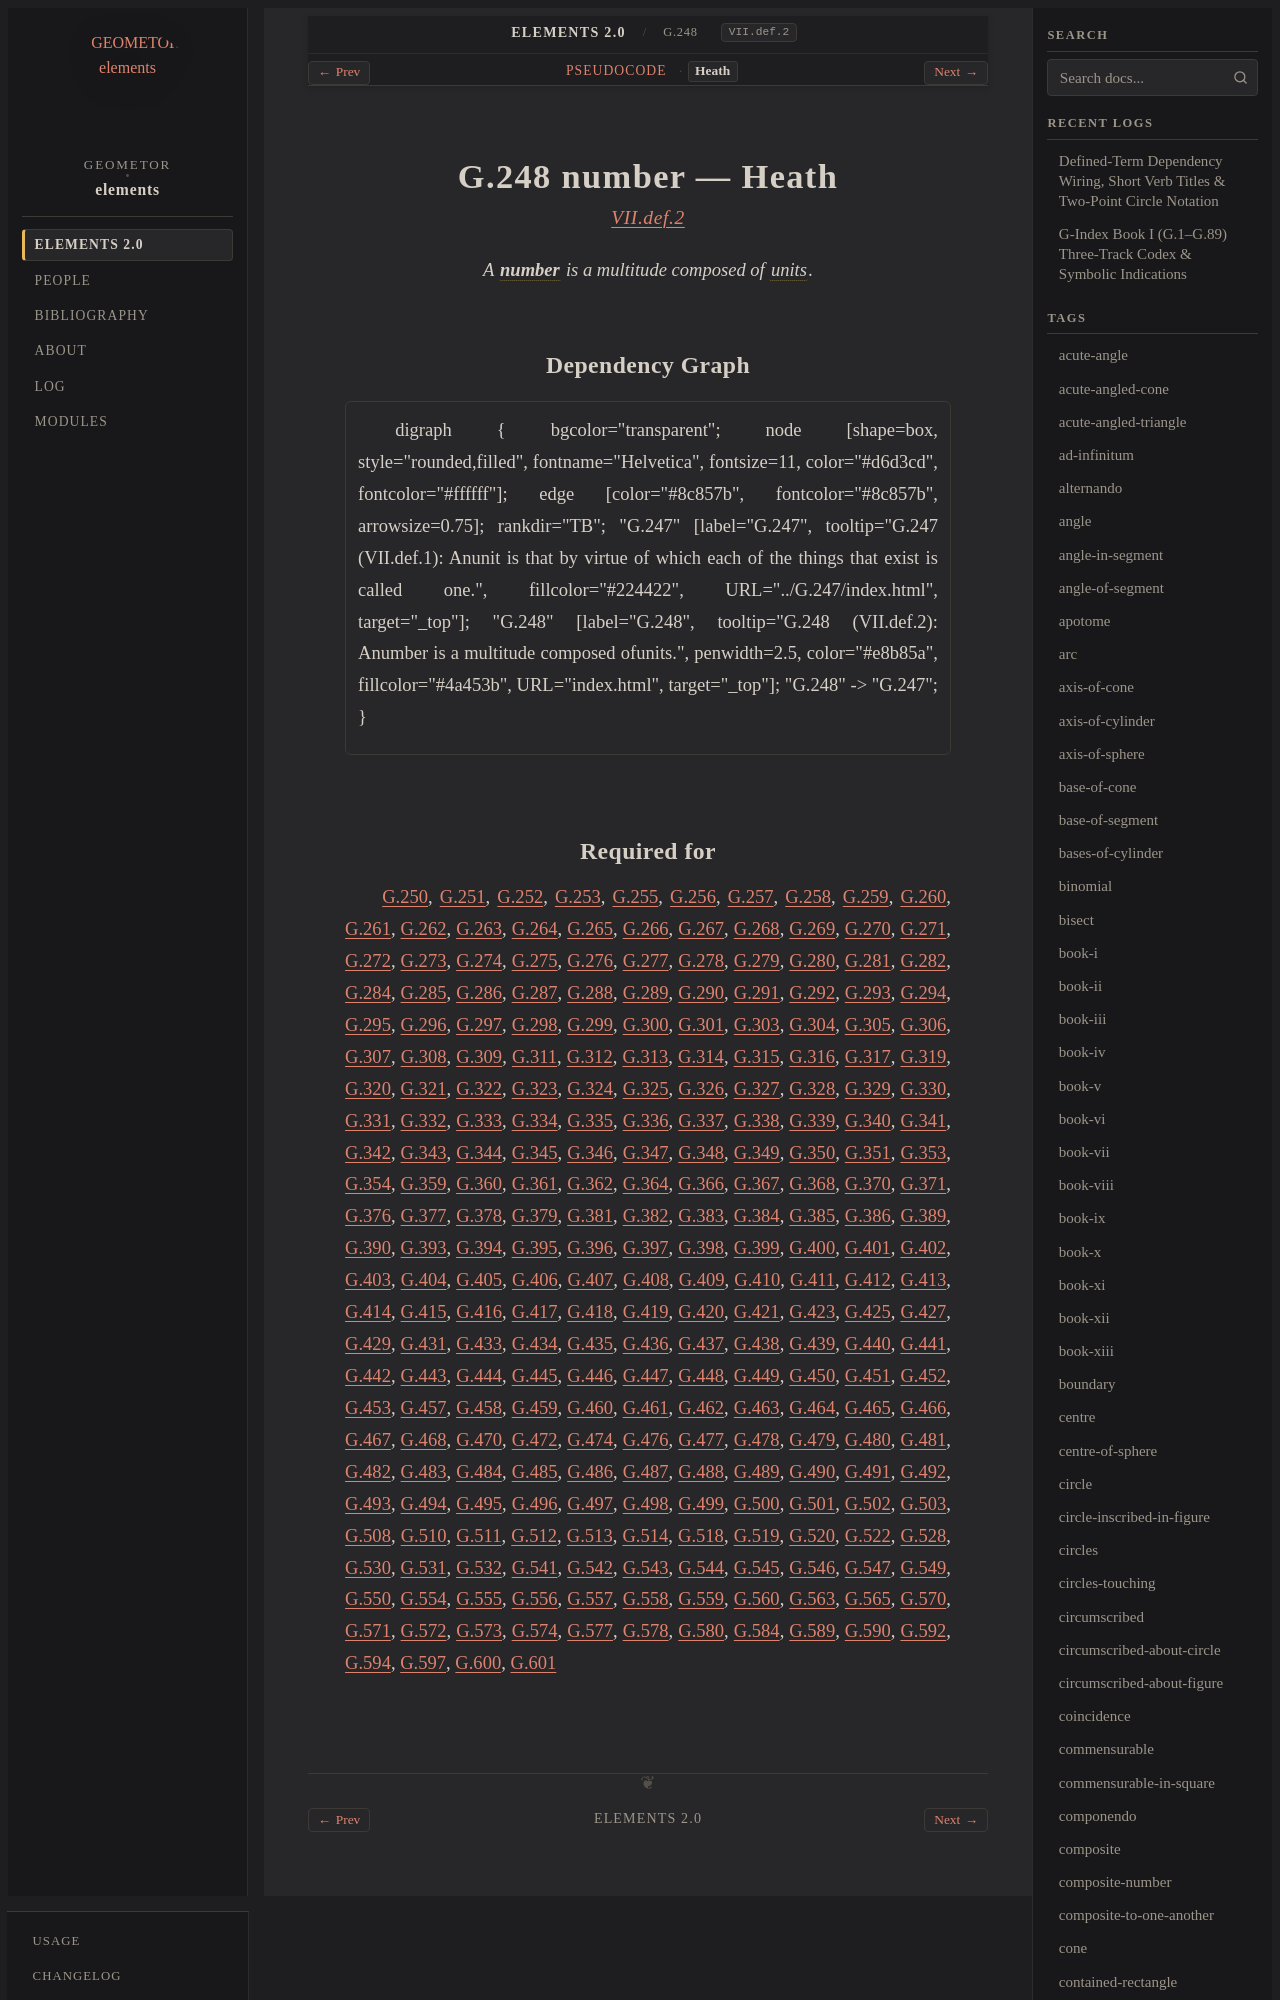

repository: geometor/elements · page: elements2/G.248/heath.html · generator: sphinx

:canonical_id: G.248
:original_id: VII.def.2
:title: G.248 number
:volume: II
:book: VII
:type: def

G.248 number — Heath
====================

.. rubric:: `VII.def.2 <https://geometor.github.io/euclid/heath/volume_II/book_vii/definitions/#vii-def-2>`_

.. enunciation::

   A :term:`**number** <number>` is a multitude composed of :term:`units <G.247>`.

Dependency Graph
----------------

.. graphviz::

   digraph {
     bgcolor="transparent";
     node [shape=box, style="rounded,filled", fontname="Helvetica", fontsize=11, color="#d6d3cd", fontcolor="#ffffff"];
     edge [color="#8c857b", fontcolor="#8c857b", arrowsize=0.75];
     rankdir="TB";
     "G.247" [label="G.247", tooltip="G.247 (VII.def.1): Anunit is that by virtue of which each of the things that exist is called one.", fillcolor="#224422", URL="../G.247/index.html", target="_top"];
     "G.248" [label="G.248", tooltip="G.248 (VII.def.2): Anumber is a multitude composed ofunits.", penwidth=2.5, color="#e8b85a", fillcolor="#4a453b", URL="index.html", target="_top"];
     "G.248" -> "G.247";
   }
